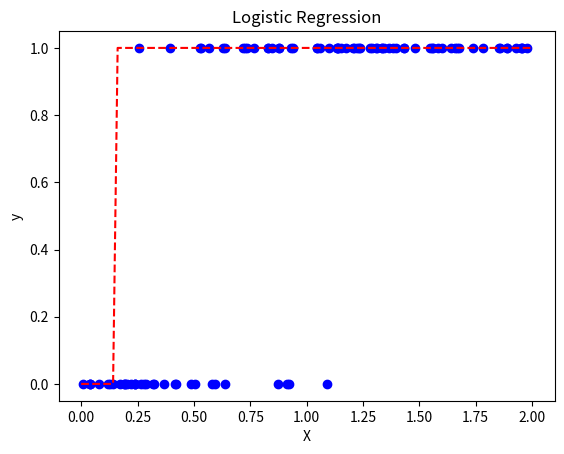

Source code (Python):
import numpy as np
import matplotlib.pyplot as plt

class LogisticRegression:
    def __init__(self, learning_rate=0.01, num_iterations=1000):
        self.learning_rate = learning_rate
        self.num_iterations = num_iterations
        self.weights = None
        self.bias = None
    
    def sigmoid(self, z):
        return 1 / (1 + np.exp(-z))
    
    def fit(self, X, y):
        self.weights = np.zeros((X.shape[1], 1))
        self.bias = 0
        for _ in range(self.num_iterations):
            z = np.dot(X, self.weights) + self.bias
            A = self.sigmoid(z)
            cost = -np.mean(y * np.log(A) + (1 - y) * np.log(1 - A))
            dz = A - y
            dw = np.dot(X.T, dz) / X.shape[0]
            db = np.mean(dz)
            self.weights -= self.learning_rate * dw
            self.bias -= self.learning_rate * db
    
    def predict_proba(self, X):
        z = np.dot(X, self.weights) + self.bias
        return self.sigmoid(z)
    
    def predict(self, X, threshold=0.5):
        probabilities = self.predict_proba(X)
        return (probabilities >= threshold).astype(int)

np.random.seed(0)
X = 2 * np.random.rand(100, 1)
y = (4 + 3 * X + np.random.randn(100, 1)) > 6

model = LogisticRegression()
model.fit(X, y)

plt.scatter(X, y, color='blue')
plt.xlabel('X')
plt.ylabel('y')
plt.title('Logistic Regression')

X_decision = np.linspace(0, 2, 100)
y_decision = model.predict(X_decision.reshape(-1, 1))
plt.plot(X_decision, y_decision, color='red', linestyle='--')

plt.show()
